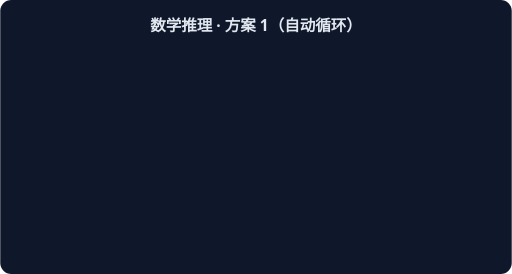
t = 0.00 s
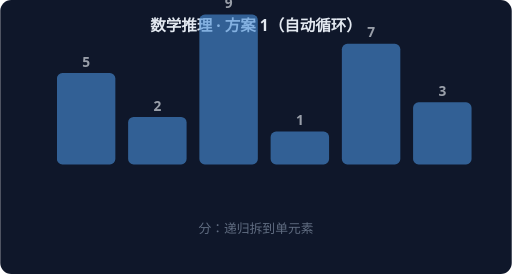
t = 1.67 s
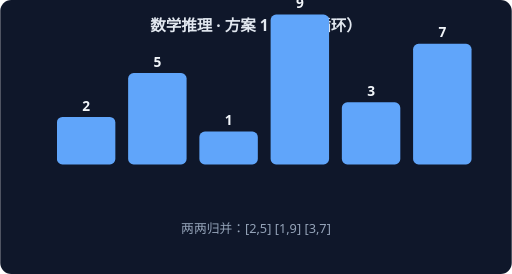
t = 3.33 s
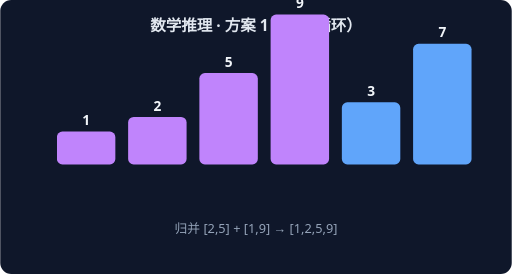
t = 5.00 s
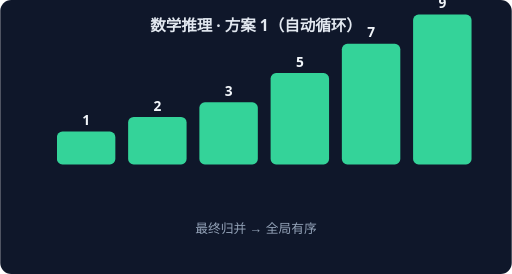
t = 6.67 s
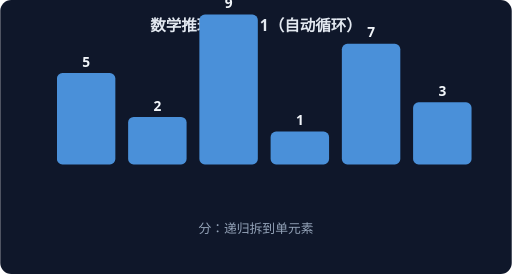
t = 8.33 s

The animated SVG that drew these frames (rendered in a browser with its animation timeline set to each time). Animation: 4 CSS @keyframes rules; frames cover the first 8.33 s, repeats indefinitely.

<svg xmlns="http://www.w3.org/2000/svg" width="560" height="300" viewBox="0 0 560 300" font-family="system-ui,sans-serif">
<rect width="560" height="300" rx="12" fill="#0F172A"/>
<text x="280" y="34" text-anchor="middle" fill="#E2E8F0" font-size="17" font-weight="600">数学推理 · 方案 1（自动循环）</text>
<g style="animation: st0 7.2s linear infinite both">
<rect x="62" y="80" width="64" height="100" rx="6" fill="#4A90D9"/>
<text x="94" y="73" text-anchor="middle" fill="#F1F5F9" font-size="15" font-weight="700">5</text>
<rect x="140" y="128" width="64" height="52" rx="6" fill="#4A90D9"/>
<text x="172" y="121" text-anchor="middle" fill="#F1F5F9" font-size="15" font-weight="700">2</text>
<rect x="218" y="16" width="64" height="164" rx="6" fill="#4A90D9"/>
<text x="250" y="9" text-anchor="middle" fill="#F1F5F9" font-size="15" font-weight="700">9</text>
<rect x="296" y="144" width="64" height="36" rx="6" fill="#4A90D9"/>
<text x="328" y="137" text-anchor="middle" fill="#F1F5F9" font-size="15" font-weight="700">1</text>
<rect x="374" y="48" width="64" height="132" rx="6" fill="#4A90D9"/>
<text x="406" y="41" text-anchor="middle" fill="#F1F5F9" font-size="15" font-weight="700">7</text>
<rect x="452" y="112" width="64" height="68" rx="6" fill="#4A90D9"/>
<text x="484" y="105" text-anchor="middle" fill="#F1F5F9" font-size="15" font-weight="700">3</text>
<text x="280" y="255" text-anchor="middle" fill="#94A3B8" font-size="14">分：递归拆到单元素</text>
</g>
<g style="animation: st1 7.2s linear infinite both">
<rect x="62" y="128" width="64" height="52" rx="6" fill="#60A5FA"/>
<text x="94" y="121" text-anchor="middle" fill="#F1F5F9" font-size="15" font-weight="700">2</text>
<rect x="140" y="80" width="64" height="100" rx="6" fill="#60A5FA"/>
<text x="172" y="73" text-anchor="middle" fill="#F1F5F9" font-size="15" font-weight="700">5</text>
<rect x="218" y="144" width="64" height="36" rx="6" fill="#60A5FA"/>
<text x="250" y="137" text-anchor="middle" fill="#F1F5F9" font-size="15" font-weight="700">1</text>
<rect x="296" y="16" width="64" height="164" rx="6" fill="#60A5FA"/>
<text x="328" y="9" text-anchor="middle" fill="#F1F5F9" font-size="15" font-weight="700">9</text>
<rect x="374" y="112" width="64" height="68" rx="6" fill="#60A5FA"/>
<text x="406" y="105" text-anchor="middle" fill="#F1F5F9" font-size="15" font-weight="700">3</text>
<rect x="452" y="48" width="64" height="132" rx="6" fill="#60A5FA"/>
<text x="484" y="41" text-anchor="middle" fill="#F1F5F9" font-size="15" font-weight="700">7</text>
<text x="280" y="255" text-anchor="middle" fill="#94A3B8" font-size="14">两两归并：[2,5] [1,9] [3,7]</text>
</g>
<g style="animation: st2 7.2s linear infinite both">
<rect x="62" y="144" width="64" height="36" rx="6" fill="#C084FC"/>
<text x="94" y="137" text-anchor="middle" fill="#F1F5F9" font-size="15" font-weight="700">1</text>
<rect x="140" y="128" width="64" height="52" rx="6" fill="#C084FC"/>
<text x="172" y="121" text-anchor="middle" fill="#F1F5F9" font-size="15" font-weight="700">2</text>
<rect x="218" y="80" width="64" height="100" rx="6" fill="#C084FC"/>
<text x="250" y="73" text-anchor="middle" fill="#F1F5F9" font-size="15" font-weight="700">5</text>
<rect x="296" y="16" width="64" height="164" rx="6" fill="#C084FC"/>
<text x="328" y="9" text-anchor="middle" fill="#F1F5F9" font-size="15" font-weight="700">9</text>
<rect x="374" y="112" width="64" height="68" rx="6" fill="#60A5FA"/>
<text x="406" y="105" text-anchor="middle" fill="#F1F5F9" font-size="15" font-weight="700">3</text>
<rect x="452" y="48" width="64" height="132" rx="6" fill="#60A5FA"/>
<text x="484" y="41" text-anchor="middle" fill="#F1F5F9" font-size="15" font-weight="700">7</text>
<text x="280" y="255" text-anchor="middle" fill="#94A3B8" font-size="14">归并 [2,5] + [1,9] → [1,2,5,9]</text>
</g>
<g style="animation: st3 7.2s linear infinite both">
<rect x="62" y="144" width="64" height="36" rx="6" fill="#34D399"/>
<text x="94" y="137" text-anchor="middle" fill="#F1F5F9" font-size="15" font-weight="700">1</text>
<rect x="140" y="128" width="64" height="52" rx="6" fill="#34D399"/>
<text x="172" y="121" text-anchor="middle" fill="#F1F5F9" font-size="15" font-weight="700">2</text>
<rect x="218" y="112" width="64" height="68" rx="6" fill="#34D399"/>
<text x="250" y="105" text-anchor="middle" fill="#F1F5F9" font-size="15" font-weight="700">3</text>
<rect x="296" y="80" width="64" height="100" rx="6" fill="#34D399"/>
<text x="328" y="73" text-anchor="middle" fill="#F1F5F9" font-size="15" font-weight="700">5</text>
<rect x="374" y="48" width="64" height="132" rx="6" fill="#34D399"/>
<text x="406" y="41" text-anchor="middle" fill="#F1F5F9" font-size="15" font-weight="700">7</text>
<rect x="452" y="16" width="64" height="164" rx="6" fill="#34D399"/>
<text x="484" y="9" text-anchor="middle" fill="#F1F5F9" font-size="15" font-weight="700">9</text>
<text x="280" y="255" text-anchor="middle" fill="#94A3B8" font-size="14">最终归并 → 全局有序</text>
</g>
<style>
.st0 {opacity:0} @keyframes st0 {0%{opacity:0}0.00%{opacity:0}3.00%{opacity:1}22.00%{opacity:1}25.00%{opacity:0}100%{opacity:0}}
.st1 {opacity:0} @keyframes st1 {0%{opacity:0}25.00%{opacity:0}28.00%{opacity:1}47.00%{opacity:1}50.00%{opacity:0}100%{opacity:0}}
.st2 {opacity:0} @keyframes st2 {0%{opacity:0}50.00%{opacity:0}53.00%{opacity:1}72.00%{opacity:1}75.00%{opacity:0}100%{opacity:0}}
.st3 {opacity:0} @keyframes st3 {0%{opacity:0}75.00%{opacity:0}78.00%{opacity:1}97.00%{opacity:1}100.00%{opacity:0}100%{opacity:0}}
</style>
</svg>
